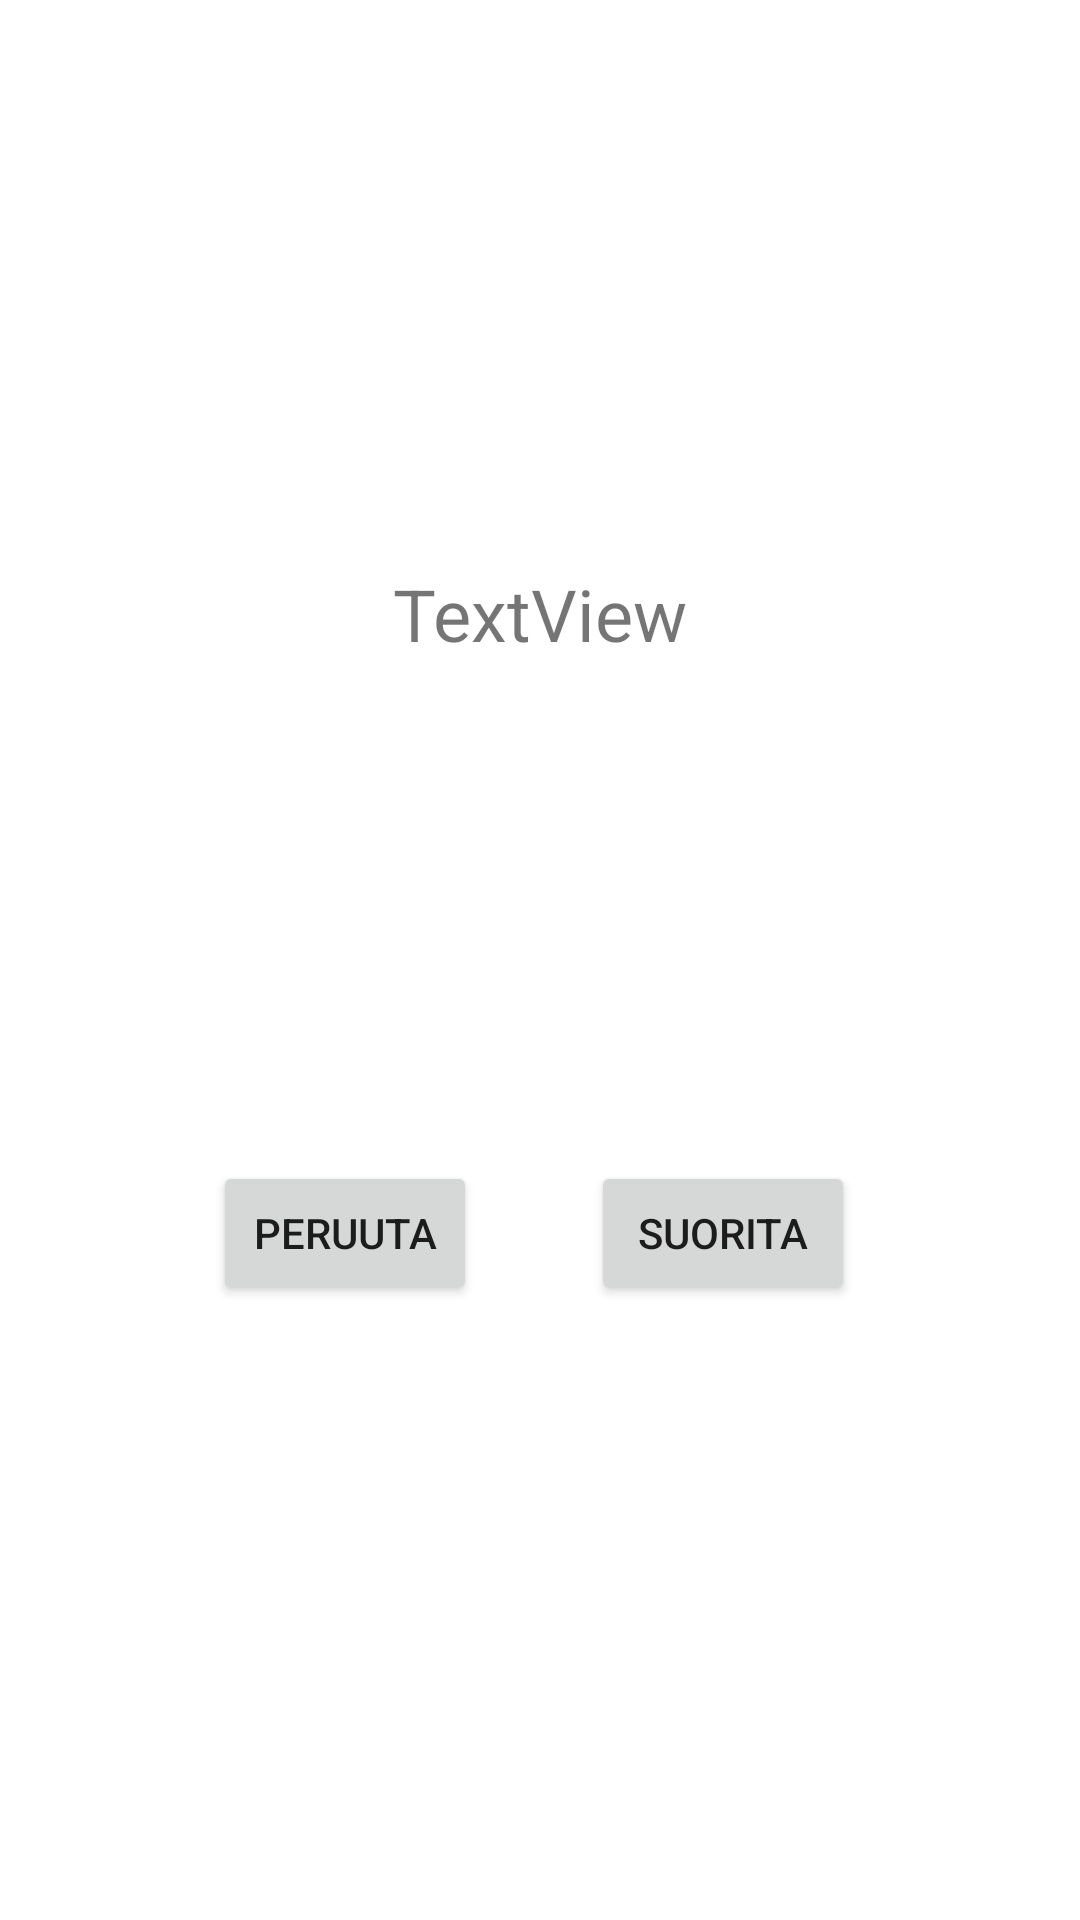

This screen was rendered from an Android layout file. Write that file and the resources it references.
<!-- AndroidManifest.xml: application theme Theme.HealthApp_V1 -->
<!-- res/layout/activity_vastaus.xml -->
<?xml version="1.0" encoding="utf-8"?>
<androidx.constraintlayout.widget.ConstraintLayout xmlns:android="http://schemas.android.com/apk/res/android"
    xmlns:app="http://schemas.android.com/apk/res-auto"
    xmlns:tools="http://schemas.android.com/tools"
    android:layout_width="match_parent"
    android:layout_height="match_parent"
    tools:context=".VastausActivity">

    <TextView
        android:id="@+id/vastaus"
        android:layout_width="wrap_content"
        android:layout_height="wrap_content"
        android:text="TextView"
        android:textSize="24sp"
        app:layout_constraintBottom_toBottomOf="parent"
        app:layout_constraintEnd_toEndOf="parent"
        app:layout_constraintStart_toStartOf="parent"
        app:layout_constraintTop_toTopOf="parent"
        app:layout_constraintVertical_bias="0.31" />

    <Button
        android:id="@+id/peruuta"
        android:layout_width="wrap_content"
        android:layout_height="wrap_content"
        android:layout_marginEnd="21dp"
        android:layout_marginRight="21dp"
        android:onClick="onButtonPress"
        android:text="peruuta"
        app:layout_constraintBaseline_toBaselineOf="@+id/suorita"
        app:layout_constraintEnd_toStartOf="@+id/guideline3" />

    <Button
        android:id="@+id/suorita"
        android:layout_width="wrap_content"
        android:layout_height="wrap_content"
        android:layout_marginStart="17dp"
        android:layout_marginLeft="17dp"
        android:layout_marginBottom="205dp"
        android:onClick="onButtonPress"
        android:text="suorita"
        app:layout_constraintBottom_toBottomOf="parent"
        app:layout_constraintStart_toStartOf="@+id/guideline3" />

    <androidx.constraintlayout.widget.Guideline
        android:id="@+id/guideline3"
        android:layout_width="wrap_content"
        android:layout_height="wrap_content"
        android:orientation="vertical"
        app:layout_constraintGuide_percent="0.5" />
</androidx.constraintlayout.widget.ConstraintLayout>
<!-- resources referenced by this layout -->
<resources>
  <style name="Theme.HealthApp_V1" parent="Theme.MaterialComponents.DayNight.NoActionBar">
          
          <item name="colorPrimary">@color/purple_500</item>
          <item name="colorPrimaryVariant">@color/purple_700</item>
          <item name="colorOnPrimary">@color/white</item>
          
          <item name="colorSecondary">@color/teal_200</item>
          <item name="colorSecondaryVariant">@color/teal_700</item>
          <item name="colorOnSecondary">@color/black</item>
          
          <item name="android:statusBarColor" tools:targetApi="l">?attr/colorPrimaryVariant</item>
          
      </style>
  <!-- not gathered from this repository: default colours our renderer supplied (Android Studio template values) -->
  <color name="purple_500">#FF6200EE</color>
  <color name="purple_700">#FF3700B3</color>
  <color name="teal_200">#FF03DAC5</color>
  <color name="teal_700">#FF018786</color>
  <color name="black">#FF000000</color>
  <color name="white">#FFFFFFFF</color>
</resources>
